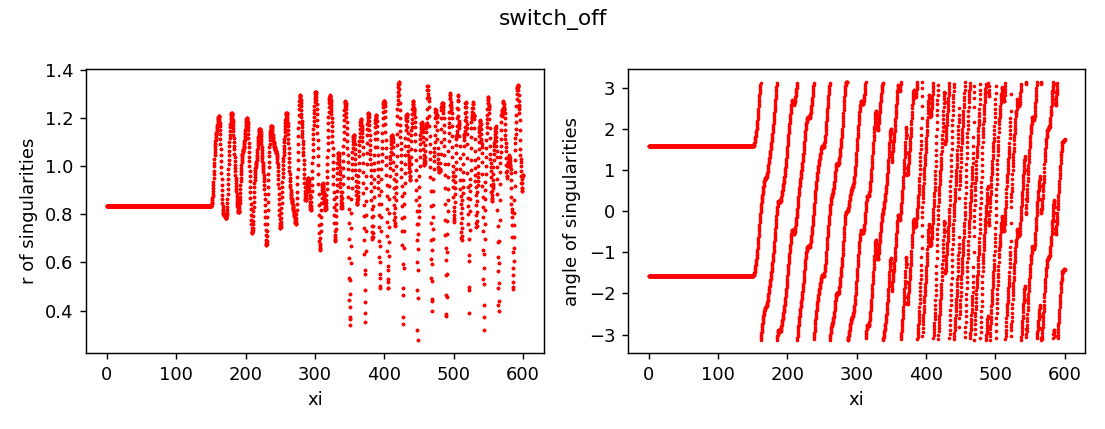

Source data for this figure (header and first rows):
z, x, y, r, angle, charge
0.0, 3.5639824425004463e-12, -0.8327, 0.8327, -1.571, 1
0.0, 3.675393323021581e-12, 0.8327, 0.8327, 1.571, 1
0.25, -1.608551884468845e-07, -0.8327, 0.8327, -1.571, 1
0.25, 1.6086242697610498e-07, 0.8327, 0.8327, 1.571, 1
0.5, -7.942590456860854e-07, -0.8328, 0.8328, -1.571, 1
0.5, 7.942662843055115e-07, 0.8328, 0.8328, 1.571, 1
0.75, -2.6740050147952554e-06, -0.8328, 0.8328, -1.571, 1
0.75, 2.6740122487586837e-06, 0.8328, 0.8328, 1.571, 1
1.0, -3.8511111587757885e-06, -0.8327, 0.8327, -1.571, 1
1.0, 3.851118392649011e-06, 0.8327, 0.8327, 1.571, 1
1.25, -3.4930463355051233e-06, -0.8327, 0.8327, -1.571, 1
1.25, 3.4930535723551315e-06, 0.8327, 0.8327, 1.571, 1
1.5, -2.360803063802819e-06, -0.8327, 0.8327, -1.571, 1
1.5, 2.3608103033034844e-06, 0.8327, 0.8327, 1.571, 1
1.75, -1.107105813469289e-06, -0.8327, 0.8327, -1.571, 1
1.75, 1.1071130563630738e-06, 0.8327, 0.8327, 1.571, 1
2.0, 1.0977145255275378e-08, -0.8327, 0.8327, -1.571, 1
2.0, -1.0969906288904596e-08, 0.8327, 0.8327, 1.571, 1
2.25, 9.454946769474337e-07, -0.8327, 0.8327, -1.571, 1
2.25, -9.454874381267797e-07, 0.8327, 0.8327, 1.571, 1
2.5, 1.7188772966705845e-06, -0.8327, 0.8327, -1.571, 1
2.5, -1.7188700643239185e-06, 0.8327, 0.8327, 1.571, 1
2.75, 2.365453911884474e-06, -0.8327, 0.8327, -1.571, 1
2.75, -2.3654466768940896e-06, 0.8327, 0.8327, 1.571, 1
3.0, 2.911310027192693e-06, -0.8327, 0.8327, -1.571, 1
3.0, -2.911302794061932e-06, 0.8327, 0.8327, 1.571, 1
3.25, 3.3749648180037006e-06, -0.8327, 0.8327, -1.571, 1
3.25, -3.3749575863994963e-06, 0.8327, 0.8327, 1.571, 1
3.5, 3.7761916917011806e-06, -0.8327, 0.8327, -1.571, 1
3.5, -3.776184458292864e-06, 0.8327, 0.8327, 1.571, 1
3.75, 4.0967254260060315e-06, -0.8327, 0.8327, -1.571, 1
3.75, -4.096718197621474e-06, 0.8327, 0.8327, 1.571, 1
4.0, 4.3843892594819245e-06, -0.8327, 0.8327, -1.571, 1
4.0, -4.384382035149681e-06, 0.8327, 0.8327, 1.571, 1
4.25, 4.633662284453388e-06, -0.8327, 0.8327, -1.571, 1
4.25, -4.63365506272323e-06, 0.8327, 0.8327, 1.571, 1
4.5, 4.695012313003788e-06, -0.8327, 0.8327, -1.571, 1
4.5, -4.695005097782312e-06, 0.8327, 0.8327, 1.571, 1
4.75, 5.091475045834737e-06, -0.8327, 0.8327, -1.571, 1
4.75, -5.091467834020258e-06, 0.8327, 0.8327, 1.571, 1
5.0, 5.102229155180826e-06, -0.8327, 0.8327, -1.571, 1
5.0, -5.102221949070118e-06, 0.8327, 0.8327, 1.571, 1
5.25, 4.962843094209746e-06, -0.8327, 0.8327, -1.571, 1
5.25, -4.9628358917627735e-06, 0.8327, 0.8327, 1.571, 1
5.5, 5.709933844730286e-06, -0.8327, 0.8327, -1.571, 1
5.5, -5.709926650908359e-06, 0.8327, 0.8327, 1.571, 1
5.75, 5.838809700238479e-06, -0.8327, 0.8327, -1.571, 1
5.75, -5.8388025117872555e-06, 0.8327, 0.8327, 1.571, 1
6.0, 5.664890935029587e-06, -0.8327, 0.8327, -1.571, 1
6.0, -5.664883753822569e-06, 0.8327, 0.8327, 1.571, 1
6.25, 6.217605128061576e-06, -0.8327, 0.8327, -1.571, 1
6.25, -6.217597948526832e-06, 0.8327, 0.8327, 1.571, 1
6.5, 6.918638436166635e-06, -0.8327, 0.8327, -1.571, 1
6.5, -6.918631271800313e-06, 0.8327, 0.8327, 1.571, 1
6.75, 7.568063262339275e-06, -0.8327, 0.8327, -1.571, 1
6.75, -7.568056109165389e-06, 0.8327, 0.8327, 1.571, 1
7.0, 8.363025231356014e-06, -0.8327, 0.8327, -1.571, 1
7.0, -8.363018079562967e-06, 0.8327, 0.8327, 1.571, 1
7.25, 8.959158536679668e-06, -0.8327, 0.8327, -1.571, 1
7.25, -8.959151396974174e-06, 0.8327, 0.8327, 1.571, 1
... 4,742 more rows
